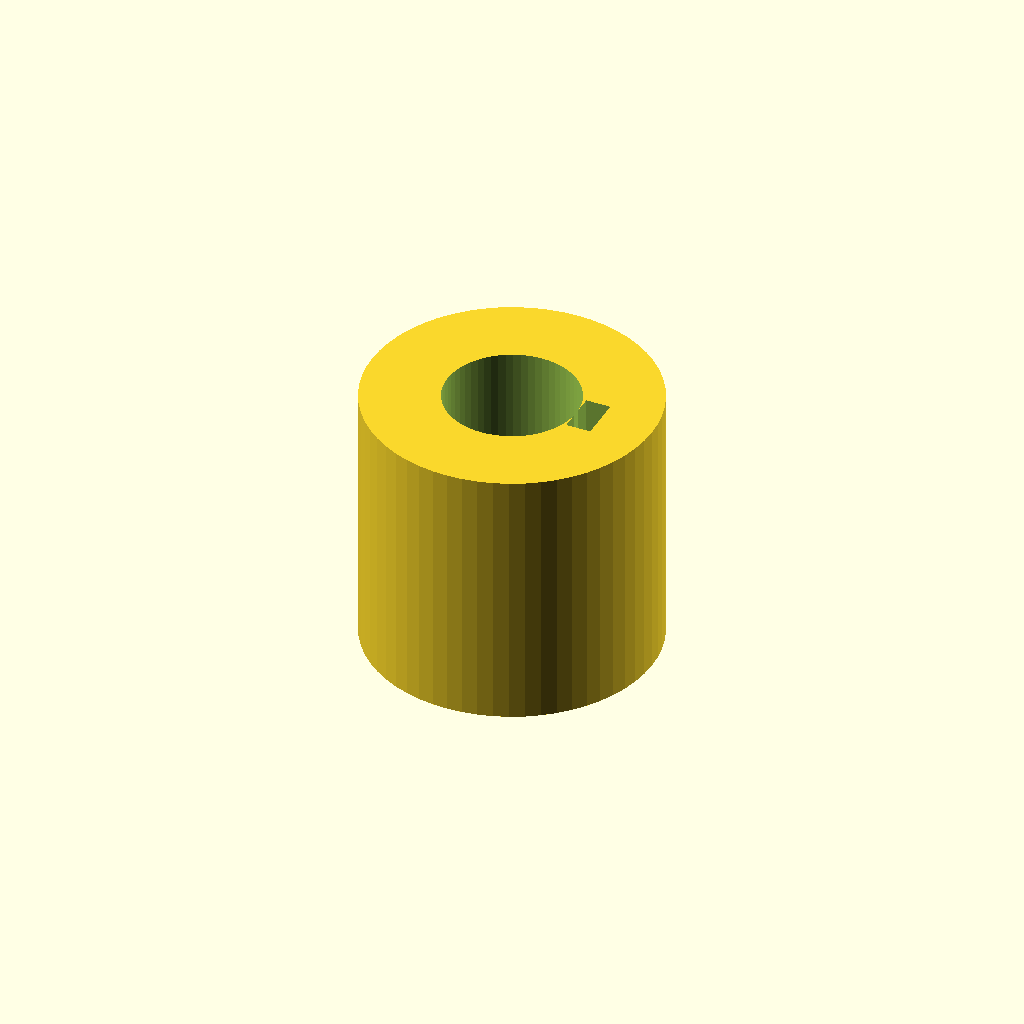
Cell 1: the model at its default parameters.
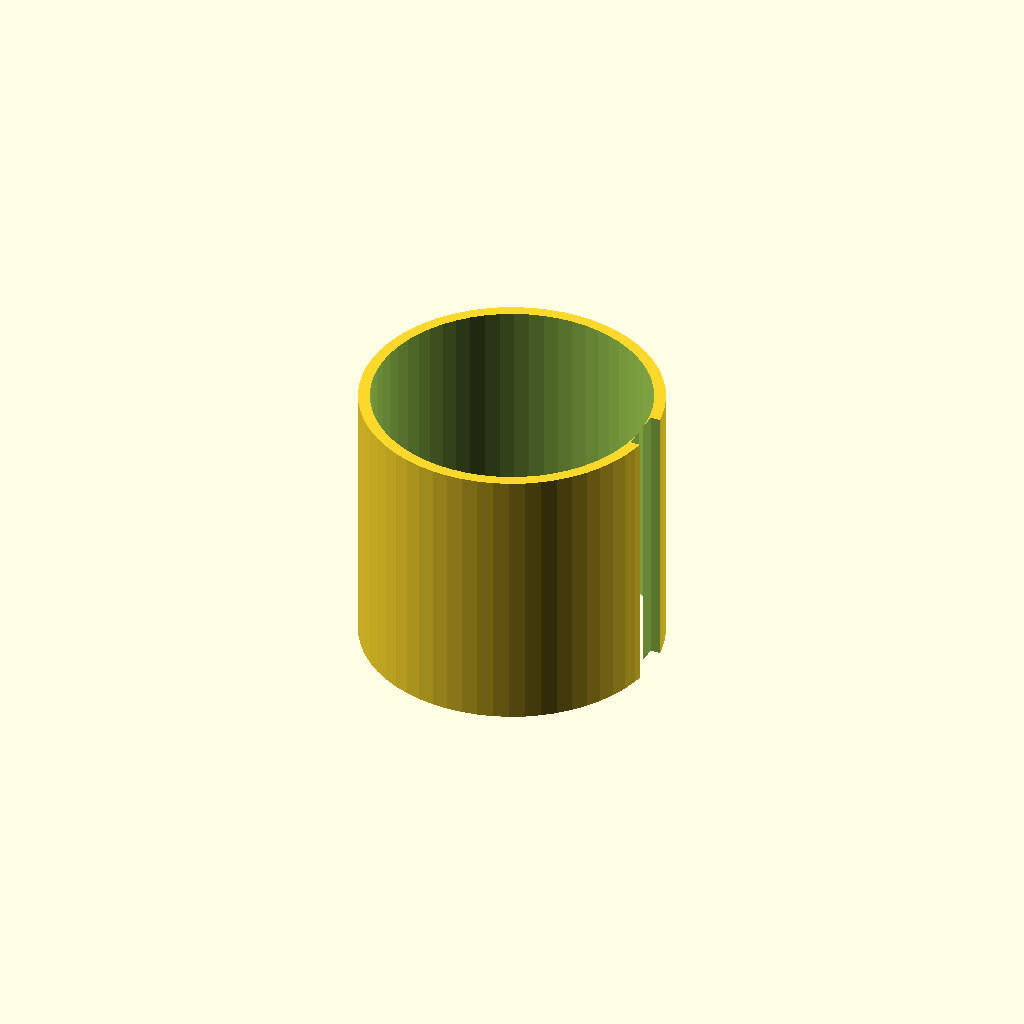
Cell 2: shaft_d = 24 (everything else at default).
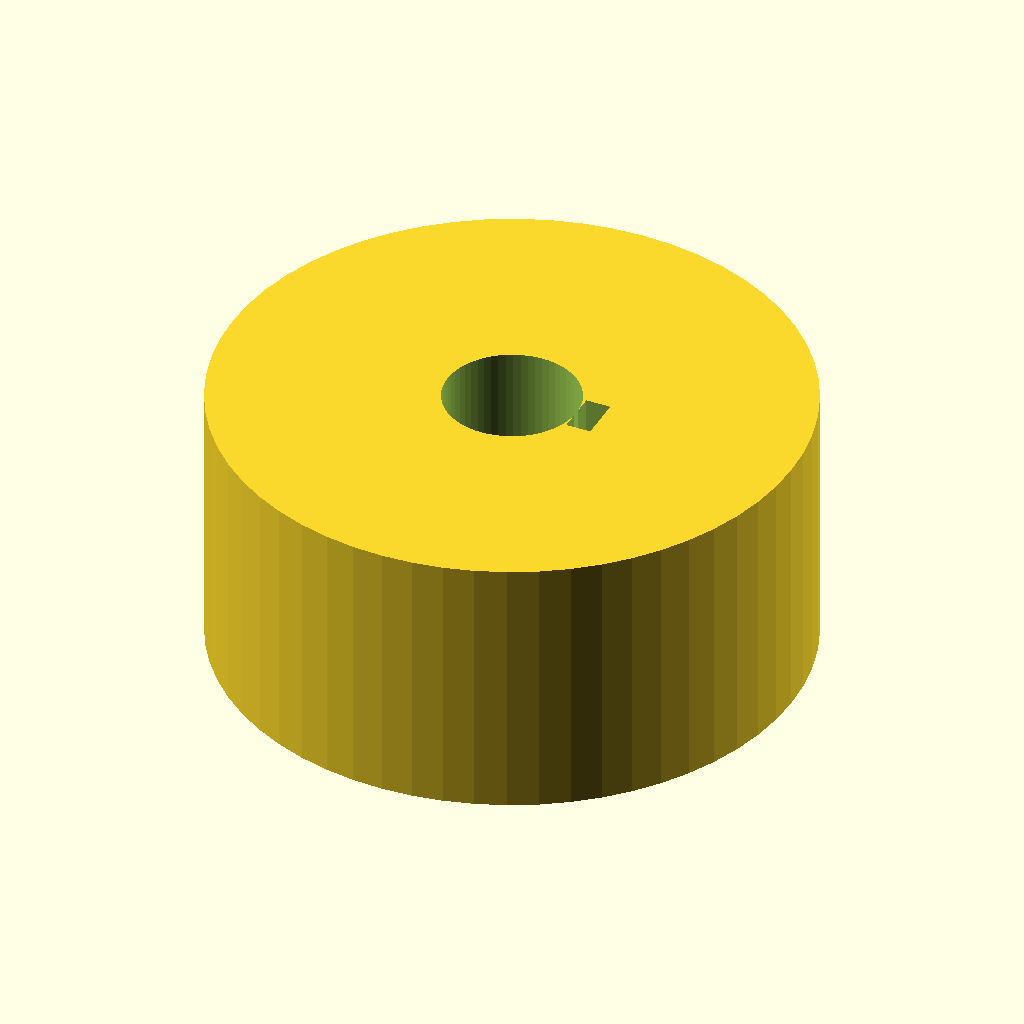
Cell 3 — outer_d set to 52, the other parameters unchanged.
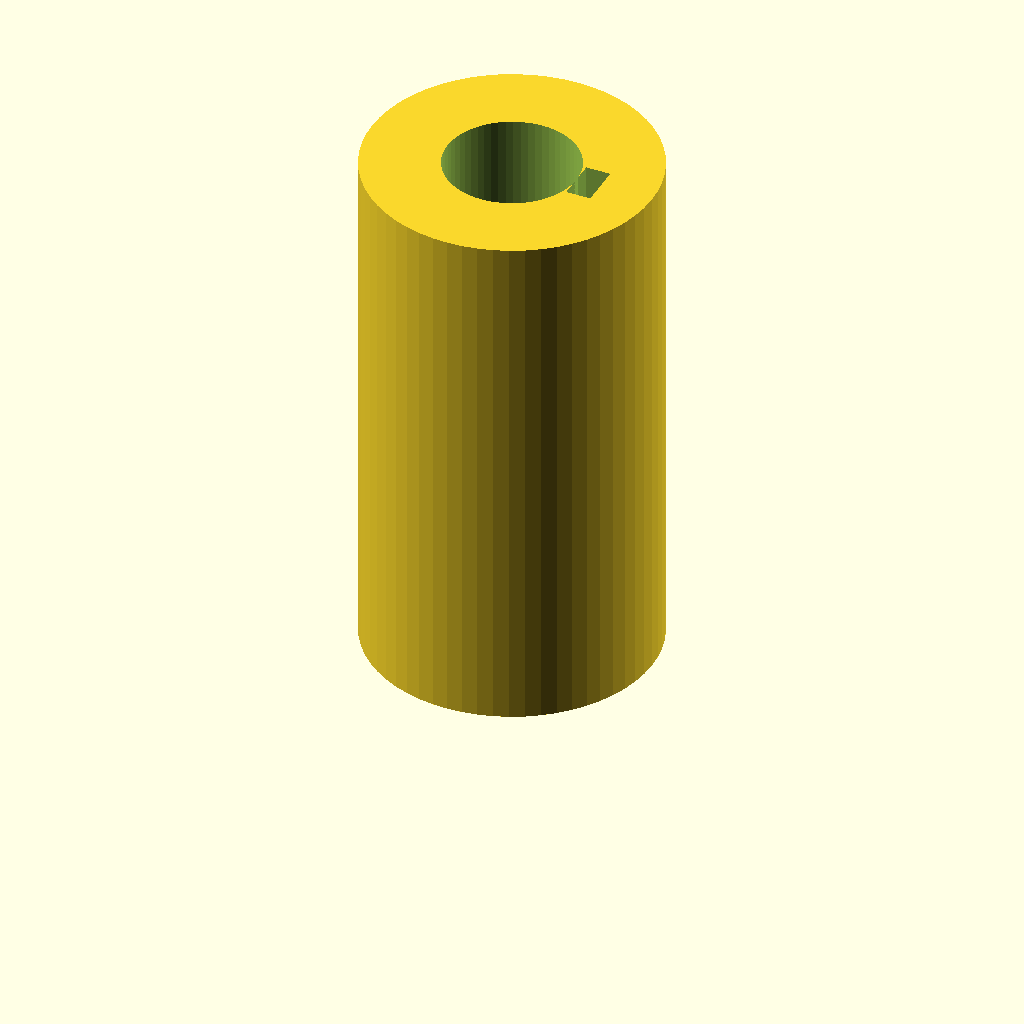
Cell 4: length = 48 (everything else at default).
All cells are drawn from one camera (rotation 55°, 0°, 25°, orthographic, colour scheme Cornfield), so only the parameter changes between them.
OpenSCAD source file optional_data/data/parts/part_0444.scad:
// Keyway hub for a 12 mm shaft.
$fn = 60;
eps = 0.02;
shaft_d = 12;
outer_d = 26;
length = 24;
key_w = 4;
key_depth = 2.2;
difference() {
    cylinder(d = outer_d, h = length);
    translate([0, 0, -eps]) cylinder(d = shaft_d, h = length + 2 * eps);
    translate([shaft_d / 2 - eps, -key_w / 2, -eps]) cube([key_depth + 2 * eps, key_w, length + 2 * eps]);
    translate([-outer_d / 2 - eps, 0, length / 2]) rotate([0, 90, 0]) cylinder(d = 3.3, h = outer_d / 2 + 2 * eps);
}
Customizer parameters (derived from the source; name, type, default, range or options):
eps: number, default 0.02
shaft_d: number, default 12
outer_d: number, default 26
length: number, default 24
key_w: number, default 4
key_depth: number, default 2.2
